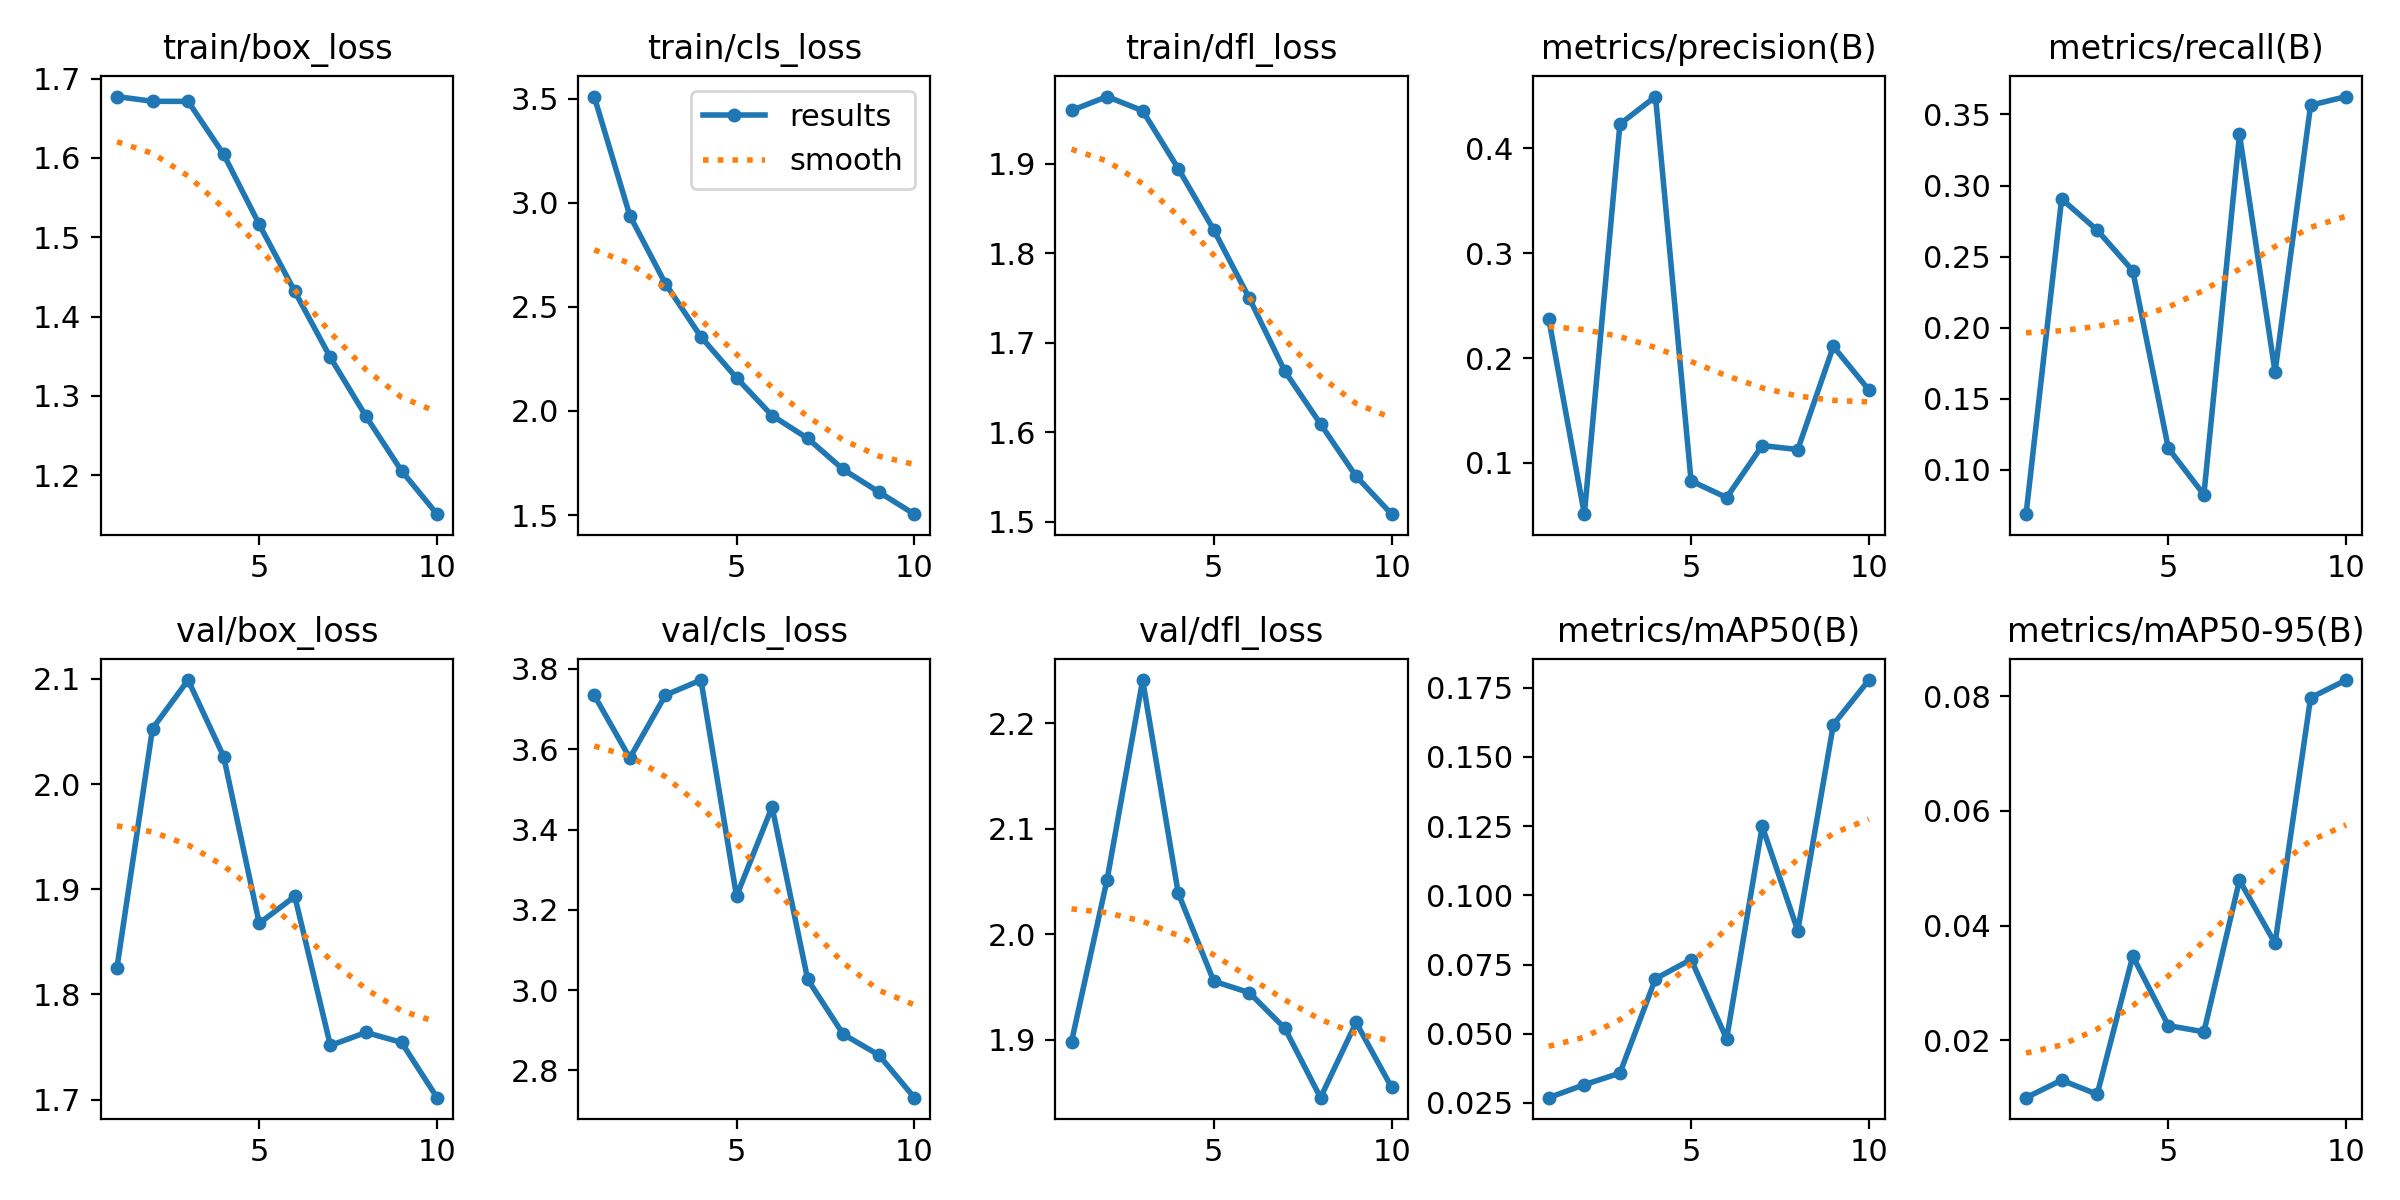

Values plotted in this chart, from the file beside it:
epoch, train/box_loss, train/cls_loss, train/dfl_loss, metrics/precision(B), metrics/recall(B), metrics/mAP50(B), metrics/mAP50-95(B), val/box_loss, val/cls_loss, val/dfl_loss, lr/pg0, lr/pg1, lr/pg2
1, 1.677, 3.51, 1.96, 0.2372, 0.06857, 0.02692, 0.00995, 1.825, 3.735, 1.898, 0.000368, 0.000368, 0.000368
2, 1.671, 2.938, 1.975, 0.05118, 0.2905, 0.03162, 0.01301, 2.053, 3.578, 2.052, 0.0006653, 0.0006653, 0.0006653
3, 1.671, 2.611, 1.96, 0.4231, 0.2686, 0.03578, 0.01054, 2.099, 3.735, 2.241, 0.0008892, 0.0008892, 0.0008892
4, 1.604, 2.356, 1.895, 0.4494, 0.24, 0.06991, 0.03465, 2.026, 3.772, 2.039, 0.000781, 0.000781, 0.000781
5, 1.516, 2.159, 1.826, 0.08289, 0.1149, 0.07683, 0.02253, 1.868, 3.234, 1.956, 0.000671, 0.000671, 0.000671
6, 1.432, 1.978, 1.75, 0.06703, 0.08229, 0.04817, 0.02144, 1.893, 3.456, 1.945, 0.0005611, 0.0005611, 0.0005611
7, 1.348, 1.868, 1.668, 0.1166, 0.336, 0.1249, 0.04789, 1.752, 3.027, 1.911, 0.0004511, 0.0004511, 0.0004511
8, 1.274, 1.719, 1.609, 0.1128, 0.1687, 0.0873, 0.0369, 1.764, 2.89, 1.845, 0.0003411, 0.0003411, 0.0003411
9, 1.206, 1.611, 1.551, 0.2111, 0.3565, 0.1617, 0.07977, 1.754, 2.838, 1.917, 0.0002311, 0.0002311, 0.0002311
10, 1.151, 1.504, 1.508, 0.1696, 0.3626, 0.1778, 0.08285, 1.702, 2.732, 1.855, 0.0001211, 0.0001211, 0.0001211
